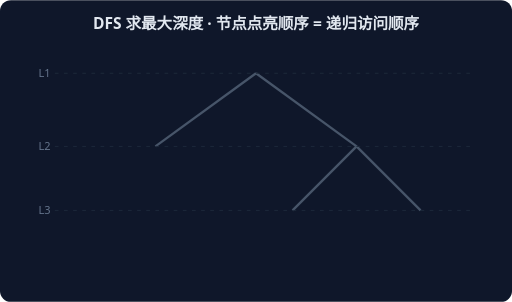
t = 0.00 s
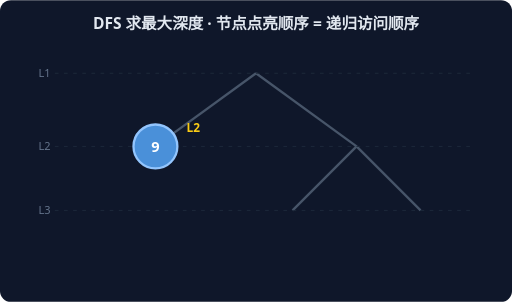
t = 1.67 s
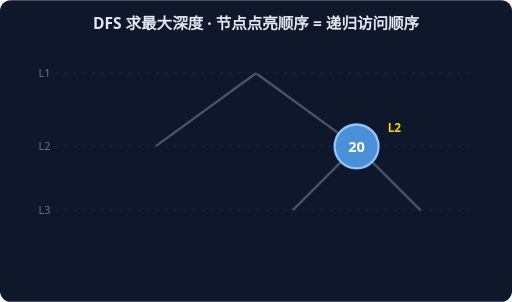
t = 3.33 s
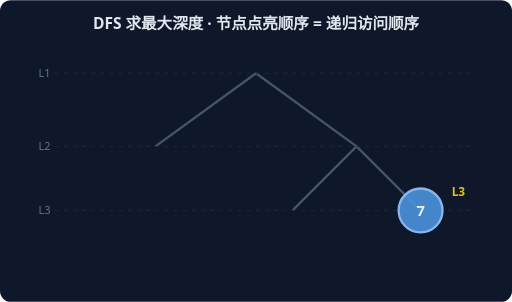
t = 5.00 s
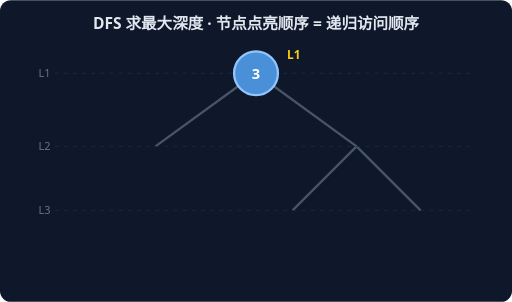
t = 6.67 s
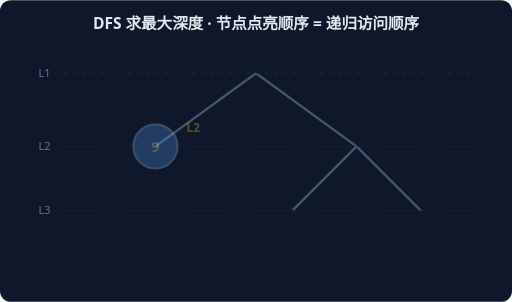
t = 8.33 s

The animated SVG that drew these frames (rendered in a browser with its animation timeline set to each time). Animation: 5 CSS @keyframes rules; frames cover the first 8.33 s, repeats indefinitely.

<svg xmlns="http://www.w3.org/2000/svg" width="560" height="330" viewBox="0 0 560 330" font-family="system-ui,sans-serif">
<rect width="560" height="330" rx="12" fill="#0F172A"/>
<text x="280" y="32" text-anchor="middle" fill="#E2E8F0" font-size="17" font-weight="600">DFS 求最大深度 · 节点点亮顺序 = 递归访问顺序</text>
<line x1="280" y1="80" x2="170" y2="160" stroke="#475569" stroke-width="2.5"/>
<line x1="280" y1="80" x2="390" y2="160" stroke="#475569" stroke-width="2.5"/>
<line x1="390" y1="160" x2="320" y2="230" stroke="#475569" stroke-width="2.5"/>
<line x1="390" y1="160" x2="460" y2="230" stroke="#475569" stroke-width="2.5"/>
<line x1="60" y1="80" x2="520" y2="80" stroke="#1E293B" stroke-dasharray="4 6"/>
<text x="42" y="84" fill="#64748B" font-size="12">L1</text>
<line x1="60" y1="160" x2="520" y2="160" stroke="#1E293B" stroke-dasharray="4 6"/>
<text x="42" y="164" fill="#64748B" font-size="12">L2</text>
<line x1="60" y1="230" x2="520" y2="230" stroke="#1E293B" stroke-dasharray="4 6"/>
<text x="42" y="234" fill="#64748B" font-size="12">L3</text>
<g style="animation: n0 6.0s linear infinite both">
<circle cx="280" cy="80" r="24" fill="#4A90D9" stroke="#93C5FD" stroke-width="2.5"/>
<text x="280" y="86" text-anchor="middle" fill="#fff" font-size="16" font-weight="700">3</text>
<text x="314" y="64" fill="#FACC15" font-size="13" font-weight="600">L1</text>
</g>
<g style="animation: n1 6.0s linear infinite both">
<circle cx="170" cy="160" r="24" fill="#4A90D9" stroke="#93C5FD" stroke-width="2.5"/>
<text x="170" y="166" text-anchor="middle" fill="#fff" font-size="16" font-weight="700">9</text>
<text x="204" y="144" fill="#FACC15" font-size="13" font-weight="600">L2</text>
</g>
<g style="animation: n2 6.0s linear infinite both">
<circle cx="390" cy="160" r="24" fill="#4A90D9" stroke="#93C5FD" stroke-width="2.5"/>
<text x="390" y="166" text-anchor="middle" fill="#fff" font-size="16" font-weight="700">20</text>
<text x="424" y="144" fill="#FACC15" font-size="13" font-weight="600">L2</text>
</g>
<g style="animation: n3 6.0s linear infinite both">
<circle cx="320" cy="230" r="24" fill="#4A90D9" stroke="#93C5FD" stroke-width="2.5"/>
<text x="320" y="236" text-anchor="middle" fill="#fff" font-size="16" font-weight="700">15</text>
<text x="354" y="214" fill="#FACC15" font-size="13" font-weight="600">L3</text>
</g>
<g style="animation: n4 6.0s linear infinite both">
<circle cx="460" cy="230" r="24" fill="#4A90D9" stroke="#93C5FD" stroke-width="2.5"/>
<text x="460" y="236" text-anchor="middle" fill="#fff" font-size="16" font-weight="700">7</text>
<text x="494" y="214" fill="#FACC15" font-size="13" font-weight="600">L3</text>
</g>
<style>
@keyframes n0 {0%{opacity:0}0.00%{opacity:0}3.60%{opacity:1}16.40%{opacity:1}20.00%{opacity:0}100%{opacity:0}}
.n0{opacity:0}
@keyframes n1 {0%{opacity:0}20.00%{opacity:0}23.60%{opacity:1}36.40%{opacity:1}40.00%{opacity:0}100%{opacity:0}}
.n1{opacity:0}
@keyframes n2 {0%{opacity:0}40.00%{opacity:0}43.60%{opacity:1}56.40%{opacity:1}60.00%{opacity:0}100%{opacity:0}}
.n2{opacity:0}
@keyframes n3 {0%{opacity:0}60.00%{opacity:0}63.60%{opacity:1}76.40%{opacity:1}80.00%{opacity:0}100%{opacity:0}}
.n3{opacity:0}
@keyframes n4 {0%{opacity:0}80.00%{opacity:0}83.60%{opacity:1}96.40%{opacity:1}100.00%{opacity:0}100%{opacity:0}}
.n4{opacity:0}
</style></svg>
